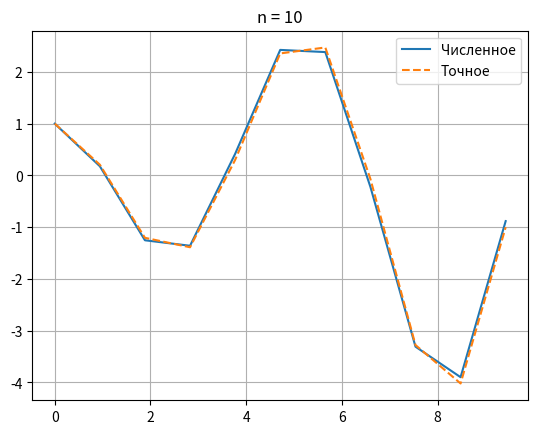
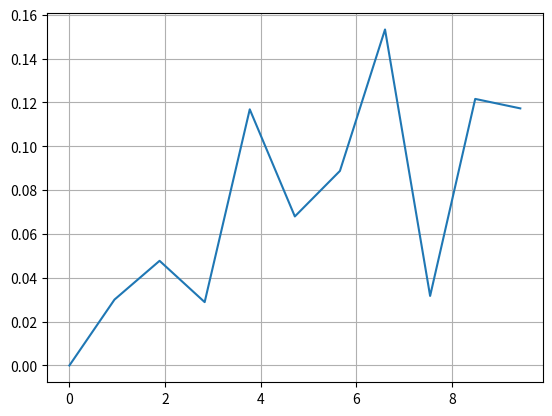

These figures' Python source, in order:
# https://лови5.рф/upload/uf/09b/vraz7xspskir759cukwoqan1sedpcnt8/CHislennoe-reshenie.pdf
# quadrature method for Volterra eq type 2
import numpy as np
import matplotlib.pyplot as plt


def K(x, s):
    return np.sin(s - x)


def f(x):
    return np.cos(x) + 0.125 * x ** 2 * np.cos(x) - 0.125 * x * np.sin(x)


def exact(x):
    return np.cos(x) - 0.5 * x * np.sin(x)


l = 1

a, b = 0, 3 * np.pi
n = 10

xl, h = np.linspace(a, b, n + 1, retstep=True)

F = np.zeros(n + 1) + f(xl)
w = l * np.ones(n + 1)
w[0] = w[-1] = l / 2

u = np.zeros(n + 1)

for i in range(n + 1):
    print(f"\r{i}", end="")
    Ki = lambda s: K(xl[i], s)
    u[i] = (F[i] + sum((w * Ki(xl) * h * u))) / (1 - w[i] * Ki(xl[i]))

e = exact(xl)

plt.figure("Решение")
plt.plot(xl, u)
plt.plot(xl, e, "--")
plt.legend(["Численное", "Точное"])
plt.title(f"{n = }")
plt.grid()

plt.figure("Модуль ошибки")
plt.plot(xl, abs(u - e))
plt.grid()

plt.show()
